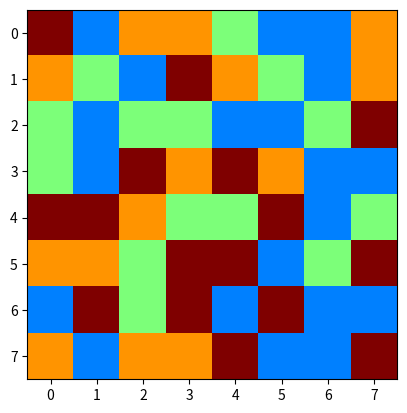

Write Python code to recreate this figure. (Note: this script raises an exception after producing the figure.)
"""
Created on 16/03/2023
@author: Bleuenn Even, Anaïs Febvre, Shaun Ferrand, Oliwier Ostasz
"""
import matplotlib.pyplot as plt
import random

def valide_directions(i,j,grille):
    '''permet d'observer les directions dans lesquels des changements sont possibles en fonction de la position
    un bonbon dans un coin n'aura que deux directions possibles pour un échange
    renvoie une liste de chaine de caractères des directions possibles'''
    
    directions_txt = ["gauche","droite","haut","bas"]
    gauche = True
    droite = True
    haut = True
    bas = True
    directions_bool = [gauche,droite,haut,bas]
    
  
    if j == 0:
        directions_bool[0] = False
    if j == len(grille)-1:
        directions_bool[1] = False
    if i == 0:
        directions_bool[2] = False
    if i == len(grille)-1:
        directions_bool[3] = False
    

    directions_possibles = []
    for k in range(len(directions_bool)):
        if directions_bool[k] == True:
            directions_possibles.append(directions_txt[k])
            
    return directions_possibles


def switch_directions(grille,i,j,choix_directions,compteur_coups):
    '''Automatise les changements de bonbons en fonction de la direction
    a besoin de la direction, des coordonnées du bonbon visé, de la grille et du compteur de coups
    effectue le changement;
    s'il n'est pas valable, switch = False, le compteur ne varie pas, la grille revient à son état d'origine
    S'il est valable, la grille est modifiée, le compteur de coups augmente, switch = true, on sort de la boucle
    renvoie: le booléen switch, le compteur, la grille (modifiée ou non)
    '''
    switch_direction = False
    if choix_directions == "haut":
        a = -1
        b = 0
    if choix_directions == "bas":
        a = 1
        b = 0
    if choix_directions == "droite":
        a = 0
        b = 1
    if choix_directions == "gauche":
        a = 0
        b = -1
    grille[i][j],grille[i+a][j+b]=grille[i+a][j+b],grille[i][j]
    if detecte_coordonnees_combinaison(grille,i,j) == [] and detecte_coordonnees_combinaison(grille,i+a,j+b) == []:
        grille[i][j],grille[i+a][j+b]=grille[i+a][j+b],grille[i][j]
        print("Veuillez jouer un coup valable qui créé une combinaison")
    else :
        switch_direction = True
        compteur_coups += 1
    return switch_direction,compteur_coups,grille

def echange_coords(grille,compteur_coups):
    '''
    Tant qu'un changement valable n'a pas été effectué:
    demande à l'utlisiateur un jeu de coordonnées
    vérifie s'il existe des bonbons dans les quatre directions
    propose à l'utilisateur de choisir une des directions possibles
    si ce changement créé une nouvelle combinaison, on échange les bonbons
    si ce changement ne crée pas de nouvelle combinaison, on redemande un nouveau jeu de coordonnées qui marche
    renvoie la grille avec les bonbons échangés.
    '''
    switch = False
    while not switch:

        i = int(input("Entrer la ligne du bonbon séléctionné : "))
        j = int(input("Entrer la colonne du bonbon séléctionné : "))
        
        if i == 0:
            haut = False
        if i == len(grille)-1:
            bas = False
        if j == 0:
            gauche = False
        if j == len(grille)-1:
            droite = False
            
        directions_possibles = valide_directions(i,j,grille)
                
        choix_directions = input("Veuillez choisir une direction parmi: " + ", ".join(directions_possibles) + "\n")
        choix_directions = choix_directions.lower()    
    
        if choix_directions not in directions_possibles:
            print("ce n'est pas une direction valable")
        else:
            switch,compteur_coups,grille = switch_directions(grille,i,j,choix_directions,compteur_coups)

    return grille,compteur_coups


def scotch(grille):
    """à patir d'une grille donnée, renvoie cette même grille entouré d'un scotch(de 0)
    """
    grille_scotch=[]
    ligne=[]
    for i in range (len(grille)+2):
        ligne.append(0)
    grille_scotch.append(ligne)
    ligne_s=[]
    for i in range (len(grille)):
        ligne_s.append(0)
        for j in range(len(grille)):
            ligne_s.append(grille[i][j])
        ligne_s.append(0)
        grille_scotch.append(ligne_s)
        ligne_s=[]
    grille_scotch.append(ligne)
    return (grille_scotch)    


def detecte_coordonnees_combinaison(grille,i,j):
    """Renvoie une liste contenant les coordonnées de tout
    les bonbons appartenant à la combinaison du bonbon (i,j)
    """
    ##on utilise i et j pour la grille sans scotch et ibis et jbis sont les meme bonbon mais pour la grille avec scotch
    ##ajout du scotch à la grille donné 
    grille_combi=scotch(grille)
    ##comme grille entourée du scotch, on rajoute +1 au coordonnée du bonbon que l'on appelera ibis et jbis 
    ibis=i+1
    jbis=j+1
    etat_bonbon=grille_combi[ibis][jbis] ##correspond au nombre que porte la case 
    liste_combi=[] ##liste combinaison locale  
    liste_combi_f=[]## liste combinaison final
    
    while ibis>0 and grille_combi[ibis-1][jbis]==etat_bonbon: ##on monte d'abord 
        ibis-=1
        liste_combi.append([ibis-1,jbis-1])
    ibis=i+1##on réinitialise ibis a la position du bonbon 
    
    while ibis<(len(grille_combi)-1) and grille_combi[ibis+1][jbis]==etat_bonbon: ##on descend 
        ibis+=1
        liste_combi.append([ibis-1,jbis-1])
    ibis=i+1 ##on réinitialise ibis à la position du bonbon 
    if len(liste_combi)<2:
        liste_combi=[]
    else:liste_combi_f+=liste_combi
    
    liste_combi=[]  ##on réinitialise la liste de combinaison (on s'occupe maitenant de la ligne) 
    while jbis>0 and grille_combi[ibis][jbis-1]==etat_bonbon:## a gauche
        jbis-=1
        liste_combi.append([ibis-1,jbis-1])
    
    jbis=j+1 ##on réinitialise jbis à la position du bonbon 
    
    while jbis<(len(grille_combi)-1) and grille_combi[ibis][jbis+1]==etat_bonbon: ##à droite
        jbis+=1
        liste_combi.append([ibis-1,jbis-1])
    jbis=i+1 ##on réinitialise jbis à la position du bonbon 
    if len(liste_combi)<2:
        liste_combi=[]
    else:liste_combi_f+=liste_combi
    
    
    if len(liste_combi_f)>=2:
        liste_combi_f.append([i,j])
        
    return(liste_combi_f)
        

    
def recherche_combinaison_grille(grille):
    '''parcourt toute la grille et trouve toutes les combinaisons pour les mettre dans une liste (ttes_combis)
    parcourt ttes_combis et supprime toutes les listes dupliquées pour avoir une seule liste par combinaison dans la grille
    renvoie la liste de ttes_combis'''
    ttes_combis = []
    for i in range (len(grille)):
        for j in range(len(grille)):
            if (not detecte_coordonnees_combinaison(grille,i,j) in ttes_combis) and detecte_coordonnees_combinaison(grille,i,j) != []:
                ttes_combis += (detecte_coordonnees_combinaison(grille,i,j))
    return ttes_combis


def gravite(grille):
    """
    fonction qui applique sur la grille la "gravité", faisant descendre dans la grille les bonbons (cases de valeur non nulle) jusqu'à avoir toutes les
    cases vides (0) situées le plus haut possible sans aucun bonbon au dessus

    Parameters
    ----------
    grille : liste de listes
        la grille de jeu avec des cases vides et d'autres avec bonbons

    Returns
    -------
    g : grille sur laquelle la gravité a été appliquée

    """
    g = []
    for l in grille:
        g.append(l.copy())
    trie = False
    while not trie:
        trie = True
        for l in range(len(g)-1,0,-1):
            for c in range(len(g)):
                if g[l][c] == 0:
                    g[l][c] = g[l-1][c]
                    g[l-1][c] = 0
        for l2 in range(len(g)-1,0,-1):
            for c2 in range(len(g)):
                if g[l2-1][c2]!=0 and g[l2][c2]==0:
                      trie = False
    affichage_grille(g,4)                    
    return(g)


def elimination(grille,liste_combi,score):
    """
    fonction qui remplace par des zéros les valeurs dans les cases dont les 
    coordonnées apparaissent dans liste_combi
    rajoute à la variable score le nombre de valeurs modifiées
    
    Parameters
    ----------
    grille : tableau 2D
    liste_combi : tableau 2D
    score : int

    Returns
    -------
    grille, score (modifiés)

    """
    for i in range(len(liste_combi)):
        x = liste_combi[i][0]
        y = liste_combi[i][1]
        if grille[x][y]!=0:
            grille[x][y] = 0
            score += 10
    return grille, score



def regeneration(grille,score):
    """
    fonction qui parcourt la grille et remplace toutes les cases vides par un 
    bonbon d'une nouvelle couleur aléatoire, c'est à dire que les cases de 
    valeur 0 prennent une valeur aléatoire de 1 à 4
    Quand des combinaisons sont créées, supprime les bonbons et ajoute points 
    au score, puis refait tomber nouveaux bonbons avec gravité, et en génère 
    de nouveaux jusqu'à ce qu'il n'y ait plus de combinaison déjà faite
    affiche la grille au fur et à mesure de sa modification
    Parameters
    ----------
    grille : liste 2D
    score : int
    Returns
    -------
    grille, score
    """
    liste_combi = [-1]
    while liste_combi != []:
        for i in range(len(grille)):
            for j in range(len(grille[i])):
                if grille[i][j]==0:
                    grille[i][j]= random.randint(1,4)
        affichage_grille(grille,4)
        liste_combi = recherche_combinaison_grille(grille)
        if liste_combi != []:
            grille, score = elimination(grille,liste_combi,score)
            affichage_grille(grille,4)
            grille = gravite(grille)
    return grille, score



def gen_grille_init(size):
    """
    fonction qui génère une liste de listes (grille) dont les valeurs
    sont des nombres de 1 à 4, et recherche les combinaisons qui 
    apparaissent dans cette grille. Tant qu'il existe des combinaisons,
    remplace les valeurs par des nouvelles aléatoires jusqu'à obtenir
    une grille de jeu sans aucune combinaison
    
    Parameters
    ----------
    size : int
        nombre de lignes et de colonnes de la grille voulue
        
    Returns
    grille (liste de listes)
    """
    grille = []
    score = 0
    for i in range(size):
        ligne = []
        for j in range(size):
            ligne.append(random.randint(1,4))
        grille.append(ligne)
    liste_combi = recherche_combinaison_grille(grille)
    while liste_combi != []:
        grille, score = elimination(grille,liste_combi,0)
        for i in range(len(grille)):
            for j in range(len(grille[i])):
                if grille[i][j]==0:
                    grille[i][j]= random.randint(1,4)
        liste_combi = recherche_combinaison_grille(grille)
    return grille


def tests_combinaisons(i,j,a,b,grille,cpt_combis):
    '''Une fonction qui teste simplement si les échanges donnent des combinaisons
    prend comme input i et j les coordonnées du bonbon de base (on va faire parcourir tous les i et j)
    prend comme input a et b, deux variables qui dépendent de la fonction verif_deadlock et valide_direction et qui varient selon la direction voulue pour le changement
    renvoie le nombre de combinaisons trouvées
    '''
    grille[i][j],grille[i+a][j+b]=grille[i+a][j+b],grille[i][j]
    
    if detecte_coordonnees_combinaison(grille,i,j) == [] and detecte_coordonnees_combinaison(grille,i+a,j+b) == []:
        grille[i][j],grille[i+a][j+b]=grille[i+a][j+b],grille[i][j]
        
    else :
        cpt_combis += 1
        grille[i][j],grille[i+a][j+b]=grille[i+a][j+b],grille[i][j]

    return cpt_combis

def valide_directions(i,j,grille):
    '''une fonction pour déterminer plus facilement dans quelle direction on peut faire des échanges
    renvoie une liste de chaines de caractères avec les directions valables'''
    
    directions_txt = ["gauche","droite","haut","bas"]
    gauche = True
    droite = True
    haut = True
    bas = True
    directions_bool = [gauche,droite,haut,bas]
    
  
    if j == 0:
        directions_bool[0] = False
    if j == len(grille)-1:
        directions_bool[1] = False
    if i == 0:
        directions_bool[2] = False
    if i == len(grille)-1:
        directions_bool[3] = False
    

    directions_possibles = []
    for k in range(len(directions_bool)):
        if directions_bool[k] == True:
            directions_possibles.append(directions_txt[k])
            
    return directions_possibles

def verification_deadlock(grille):
    '''parcourt toute la grille
    pour chaque bonbon determine dans quelles directions on peut échanger (valide_directions
    simule les echanges pour chaque cas valable (tests_combinaisons)
    si il detecte plus d'une combinaison, renvoie EN THEORIE un booleen True pour indiquer qu'un echange et possible
    renvoie false sinon'''
    
    line = 0
    column = 0
    cpt_combis = 0
    switch_possible = False
    while line != len(grille)-1 and column != len(grille)-1:
            #tant qu'un switch possible n'est pas trouvé ou qu'on a exploré toute la grille
            for i in range(len(grille)):
                line = i
                for j in range(len(grille)):
                    column = j
                    
                directions_possibles = valide_directions(i,j,grille)
                        
                for k in range(len(directions_possibles)):
                    direction_selectionnee = directions_possibles[k]
                    if direction_selectionnee == "haut":
                        a = -1
                        b = 0
                    if direction_selectionnee == "bas":
                        a = 1
                        b = 0
                    if direction_selectionnee == "droite":
                        a = 0
                        b = 1
                    if direction_selectionnee == "gauche":
                        a = 0
                        b = -1
                        
                    cpt_combis = tests_combinaisons(i,j,a,b,grille,cpt_combis)

    if cpt_combis != 0:
        switch_possible = True
        
    return switch_possible    


def affichage_grille(grille, nb_type_bonbons):
    """
    Affiche la grille de jeu "grille" contenant au maximum "nb_type_bonbons" couleurs de bonbons différentes.
    """
    plt.imshow(grille, vmin=0, vmax=nb_type_bonbons, cmap='jet')
    plt.pause(0.1)
    plt.draw()
    plt.pause(0.1)
    
    

    
    
 # PROGRAMME EXECUTIF DU JEU #

size = 8
grille = gen_grille_init(size)
score=0
score_max = 2000
compteur_coups=0
nb_coups_max = 30
affichage_grille(grille, 4)
while score < score_max and compteur_coups < nb_coups_max :
    grille,compteur_coups = echange_coords(grille,compteur_coups)
    print(f"Il vous reste {nb_coups_max-compteur_coups} coups sur {nb_coups_max}")
    grille,score = regeneration(grille,score)
    print(f"Votre score est de {score}. Il vous manque {score_max-score} points pour atteindre l'objectif.")
if score >= score_max :
    print(f"Félicitations vous avez gagné. Votre score final est de {score}.")
if compteur_coups >= nb_coups_max :
    print(f"Vous n'avez pas réussi à atteindre l'objectif? Votre score final était de {score}")
